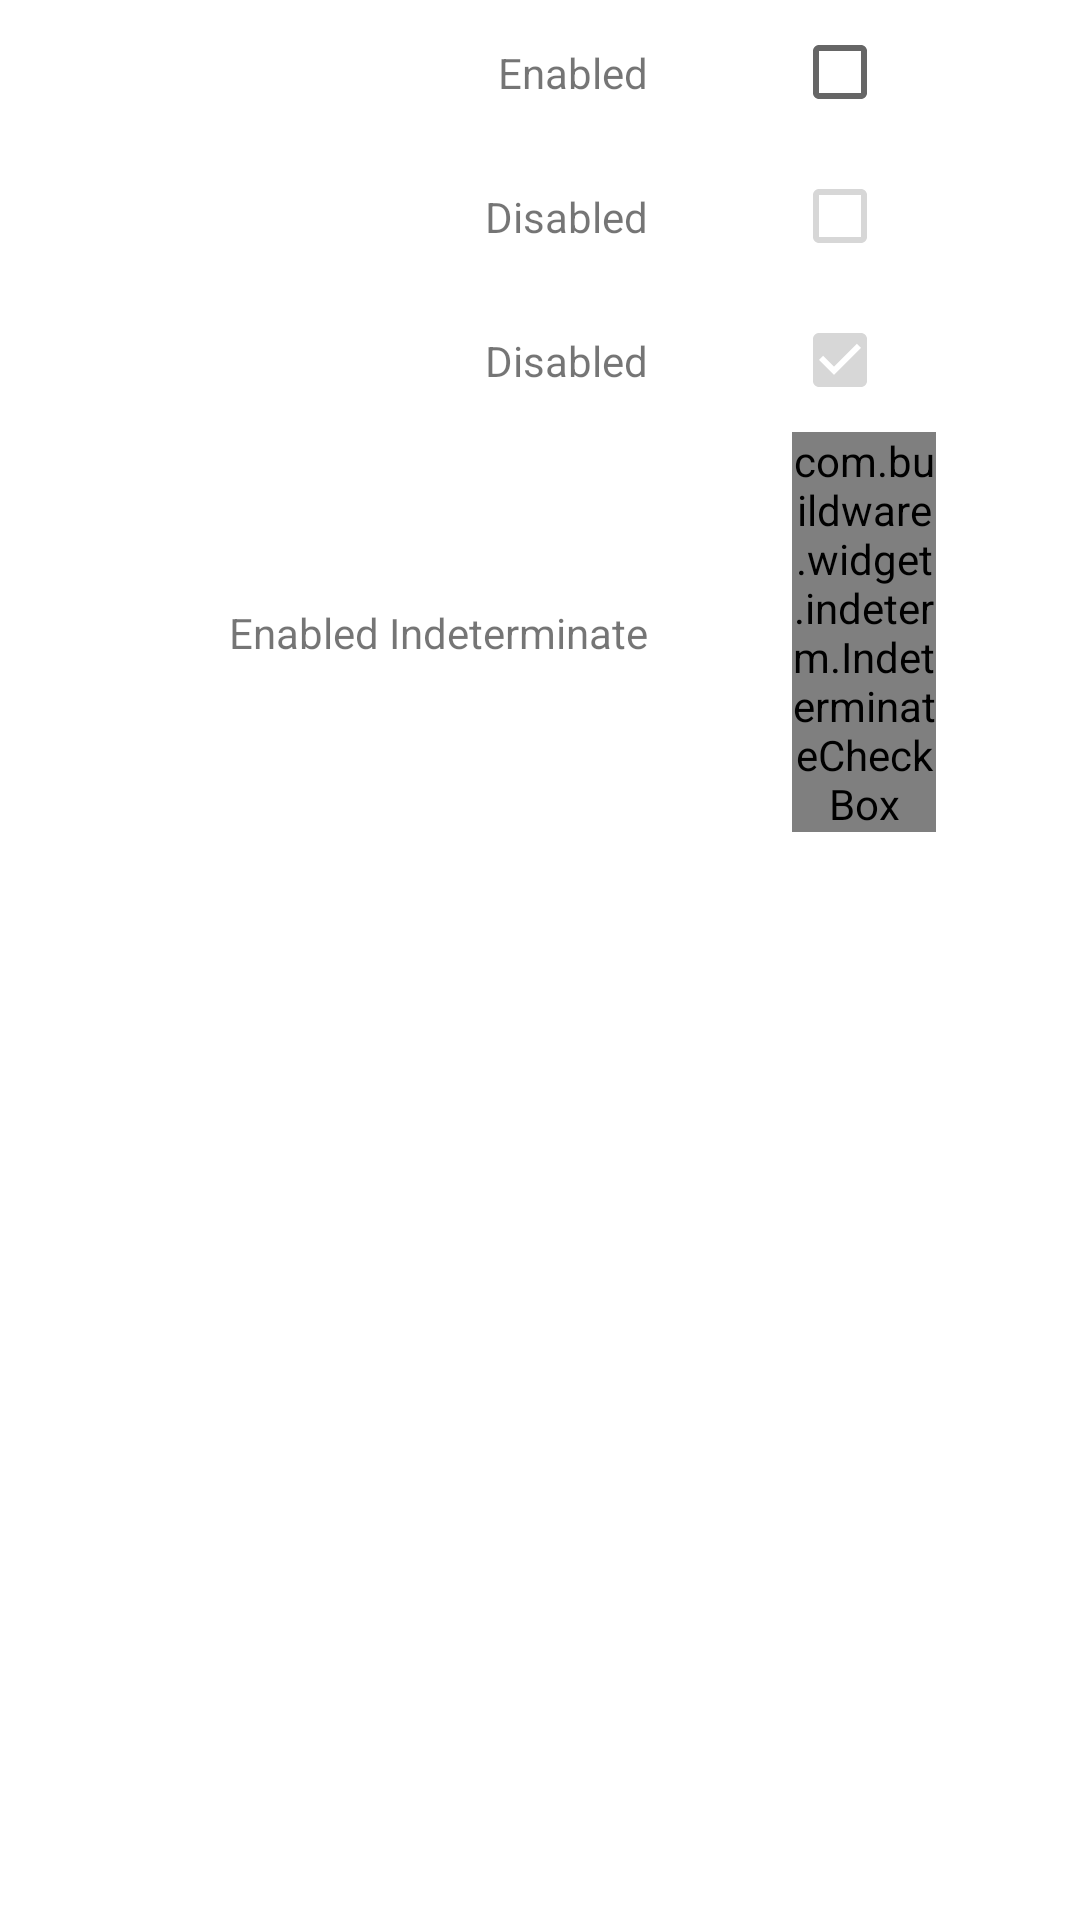

Produce the Android XML layout that renders to this screen, including the resource entries it uses.
<!-- AndroidManifest.xml: application theme AppTheme -->
<!-- res/layout/fragment_check_box.xml -->
<?xml version="1.0" encoding="utf-8"?>
<androidx.constraintlayout.widget.ConstraintLayout xmlns:android="http://schemas.android.com/apk/res/android"
    xmlns:app="http://schemas.android.com/apk/res-auto"
    xmlns:tools="http://schemas.android.com/tools"
    android:id="@+id/containerMain"
    android:layout_width="match_parent"
    android:layout_height="match_parent"
    tools:context=".fragments.CheckBoxFragment">

    <androidx.constraintlayout.widget.Guideline
        android:id="@+id/guideline"
        android:layout_width="wrap_content"
        android:layout_height="0dp"
        android:orientation="vertical"
        app:layout_constraintBottom_toBottomOf="parent"
        app:layout_constraintGuide_percent="0.6"
        app:layout_constraintTop_toTopOf="parent" />

    <CheckBox
        android:id="@+id/cbEnable"
        android:layout_width="wrap_content"
        android:layout_height="wrap_content"
        app:layout_constraintEnd_toEndOf="parent"
        app:layout_constraintStart_toEndOf="@id/guideline"
        app:layout_constraintTop_toTopOf="parent" />

    <TextView
        android:id="@id/tvEnable"
        android:layout_width="wrap_content"
        android:layout_height="wrap_content"
        android:text="@string/status_enabled"
        app:layout_constraintBottom_toBottomOf="@id/cbEnable"
        app:layout_constraintEnd_toStartOf="@id/guideline"
        app:layout_constraintTop_toTopOf="@id/cbEnable" />

    <CheckBox
        android:id="@+id/cbDisable"
        android:layout_width="wrap_content"
        android:layout_height="wrap_content"
        android:enabled="false"
        app:layout_constraintEnd_toEndOf="parent"
        app:layout_constraintStart_toEndOf="@id/guideline"
        app:layout_constraintTop_toBottomOf="@id/cbEnable" />

    <TextView
        android:id="@id/tvDisable"
        android:layout_width="wrap_content"
        android:layout_height="wrap_content"
        android:text="@string/status_disabled"
        app:layout_constraintBottom_toBottomOf="@id/cbDisable"
        app:layout_constraintEnd_toStartOf="@id/guideline"
        app:layout_constraintTop_toTopOf="@id/cbDisable" />

    <CheckBox
        android:id="@+id/cbDisableSelected"
        android:layout_width="wrap_content"
        android:layout_height="wrap_content"
        android:checked="true"
        android:enabled="false"
        app:layout_constraintEnd_toEndOf="parent"
        app:layout_constraintStart_toEndOf="@id/guideline"
        app:layout_constraintTop_toBottomOf="@id/cbDisable" />

    <TextView
        android:id="@+id/tvDisableSelected"
        android:layout_width="wrap_content"
        android:layout_height="wrap_content"
        android:text="@string/status_disabled"
        app:layout_constraintBottom_toBottomOf="@id/cbDisableSelected"
        app:layout_constraintEnd_toStartOf="@id/guideline"
        app:layout_constraintTop_toTopOf="@id/cbDisableSelected" />

    <com.buildware.widget.indeterm.IndeterminateCheckBox
        android:id="@+id/cbEnableIndeterminate"
        android:layout_width="0dp"
        android:layout_height="wrap_content"
        app:indeterminate="true"
        app:layout_constraintEnd_toEndOf="@id/cbDisableSelected"
        app:layout_constraintStart_toStartOf="@id/cbDisableSelected"
        app:layout_constraintTop_toBottomOf="@id/cbDisableSelected" />

    <TextView
        android:id="@+id/tvEnableIndeterminate"
        android:layout_width="wrap_content"
        android:layout_height="wrap_content"
        android:text="@string/status_enabled_indeterminate"
        app:layout_constraintBottom_toBottomOf="@id/cbEnableIndeterminate"
        app:layout_constraintEnd_toStartOf="@id/guideline"
        app:layout_constraintTop_toTopOf="@id/cbEnableIndeterminate" />

</androidx.constraintlayout.widget.ConstraintLayout>
<!-- resources referenced by this layout -->
<resources>
  <string name="status_disabled">Disabled</string>
  <string name="status_enabled">Enabled</string>
  <string name="status_enabled_indeterminate">Enabled Indeterminate</string>
  <style name="AppTheme" parent="Theme.MaterialComponents.Light.DarkActionBar">
          
          <item name="colorPrimary">@color/colorPrimary</item>
          <item name="colorPrimaryDark">@color/colorPrimaryDark</item>
          <item name="colorAccent">@color/colorAccent</item>
  
          
          <item name="shapeAppearanceSmallComponent">@style/ShapeAppearance.MyTheme.SmallComponent</item>
      </style>
  <color name="colorPrimary">#008577</color>
  <color name="colorPrimaryDark">#00574B</color>
  <color name="colorAccent">#D81B60</color>
  <style name="ShapeAppearance.MyTheme.SmallComponent" parent="ShapeAppearance.MaterialComponents.SmallComponent">
          <item name="cornerFamily">cut</item>
          <item name="cornerSize">4dp</item>
      </style>
</resources>
